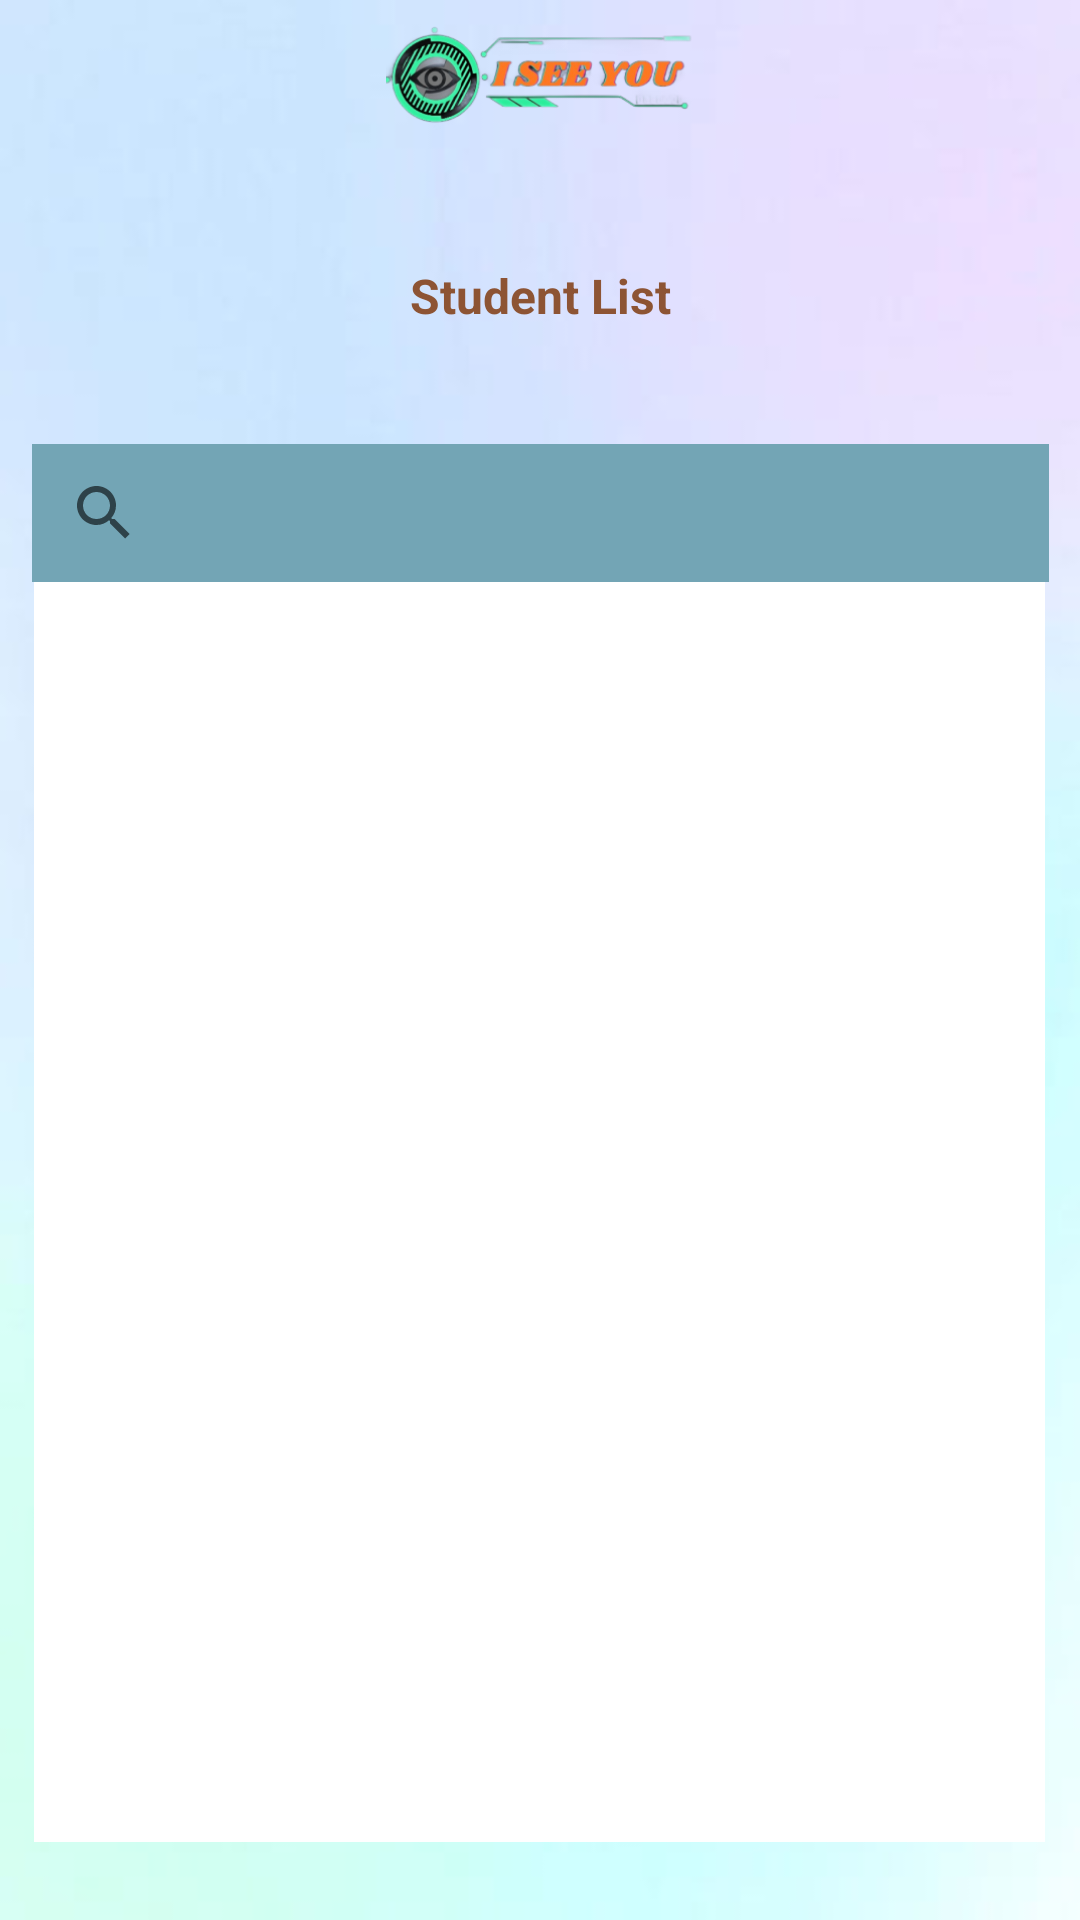

Produce the Android XML layout that renders to this screen, including the resource entries it uses.
<!-- AndroidManifest.xml: application theme Theme.ISeeYou -->
<!-- res/layout/fragment_classlist_teacher.xml -->
<?xml version="1.0" encoding="utf-8"?>
<androidx.constraintlayout.widget.ConstraintLayout xmlns:android="http://schemas.android.com/apk/res/android"
    xmlns:app="http://schemas.android.com/apk/res-auto"
    xmlns:tools="http://schemas.android.com/tools"
    android:layout_width="match_parent"
    android:layout_height="match_parent"
    android:background="@drawable/background"
    tools:context=".Navigation_drawer_teacher.ClassList.Classlist"
    tools:layout_editor_absoluteX="0dp"
    tools:layout_editor_absoluteY="-36dp">

    <View
        android:id="@+id/view"
        android:layout_width="337dp"
        android:layout_height="422dp"
        android:background="#FFFFFF"
        app:layout_constraintBottom_toBottomOf="parent"
        app:layout_constraintEnd_toEndOf="parent"
        app:layout_constraintHorizontal_bias="0.486"
        app:layout_constraintStart_toStartOf="parent"
        app:layout_constraintTop_toTopOf="parent"
        app:layout_constraintVertical_bias="0.88" />

    <SearchView
        android:id="@+id/searchView"
        android:layout_width="339dp"
        android:layout_height="46dp"
        android:background="#73A5B5"
        app:layout_constraintBottom_toBottomOf="parent"
        app:layout_constraintEnd_toEndOf="parent"
        app:layout_constraintStart_toStartOf="parent"
        app:layout_constraintTop_toTopOf="parent"
        app:layout_constraintVertical_bias="0.249" />

    <TextView
        android:id="@+id/textView18"
        android:layout_width="wrap_content"
        android:layout_height="wrap_content"
        android:text="Student List"
        android:textColor="#8D5434"
        android:textSize="16sp"
        android:textStyle="bold"
        app:layout_constraintBottom_toBottomOf="parent"
        app:layout_constraintEnd_toEndOf="parent"
        app:layout_constraintStart_toStartOf="parent"
        app:layout_constraintTop_toTopOf="parent"
        app:layout_constraintVertical_bias="0.142" />

    <ImageView
        android:id="@+id/imageView22"
        android:layout_width="214dp"
        android:layout_height="0dp"
        android:layout_marginBottom="97dp"
        android:src="@drawable/logo"
        app:layout_constraintBottom_toTopOf="@+id/searchView"
        app:layout_constraintEnd_toEndOf="parent"
        app:layout_constraintStart_toStartOf="parent"
        app:layout_constraintTop_toTopOf="parent"
        app:layout_constraintVertical_bias="0.0" />

</androidx.constraintlayout.widget.ConstraintLayout>
<!-- resources referenced by this layout -->
<resources>
  <!-- drawable background: jpg bitmap (drawable, 5027 bytes) -->
  <!-- drawable logo: png bitmap (drawable, 42842 bytes) -->
  <style name="Theme.ISeeYou" parent="Theme.MaterialComponents.DayNight.NoActionBar">
          
          <item name="colorPrimary">@color/purple_500</item>
          <item name="colorPrimaryVariant">@color/purple_700</item>
          <item name="colorOnPrimary">@color/white</item>
          
          <item name="colorSecondary">@color/teal_200</item>
          <item name="colorSecondaryVariant">@color/teal_700</item>
          <item name="colorOnSecondary">@color/black</item>
          
          <item name="android:statusBarColor">@color/white</item>
          
      </style>
  <color name="purple_500">#FF6200EE</color>
  <color name="purple_700">#FF3700B3</color>
  <color name="white">#FFFFFFFF</color>
  <color name="teal_200">#FF03DAC5</color>
  <color name="teal_700">#FF018786</color>
  <color name="black">#FF000000</color>
</resources>
